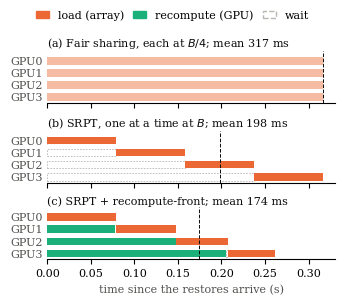

Here is the Python script that generated this plot:
#!/usr/bin/env python3
"""Schedule figure (fig:schedule): G=4 simultaneous 32k-token 8B restores under fair sharing,
SRPT, and SRPT + recompute-front, drawn to scale from the bandwidth model of Sec. 3.2.

  python3 analysis/plot_schedule.py -o ppopp-template/figures/schedule.pdf

Same inputs as analysis/front_model.py: B = 54.2 GB/s, measured 8B prefill t(n), linearly
interpolated; k is searched over 128-token segment boundaries (Eq. front).
"""
import argparse

import matplotlib
import numpy as np

matplotlib.use("Agg")
import matplotlib.pyplot as plt  # noqa: E402
from matplotlib.patches import Patch  # noqa: E402

B = 54.2e9
G, N, SEG, S_TOK = 4, 32768, 128, 131072  # 8B: 128 KiB per token
PTS = np.array([0, 4096, 8192, 16384, 32768])
T8 = np.array([0, 0.067, 0.150, 0.370, 0.996])  # measured 8B prefill (s), as in front_model.py


def t(n):
    return float(np.interp(n, PTS, T8))


def schedules():
    S = N * S_TOK
    fair = [[("load", 0.0, G * S / B)] for _ in range(G)]
    srpt = [[("wait", 0.0, i * S / B), ("load", i * S / B, (i + 1) * S / B)] for i in range(G)]
    front, W = [], 0.0
    for _ in range(G):
        f, k = min((max(W, t(k)) + (N - k) * S_TOK / B, k)
                   for k in range(0, N + 1, SEG))
        start = max(W, t(k))
        segs = [("recompute", 0.0, t(k)), ("wait", t(k), start), ("load", start, f)]
        front.append([s for s in segs if s[2] - s[1] > 0.002])  # drop sub-2 ms slivers
        W = f
    return fair, srpt, front


C = {"load": "#eb6834", "recompute": "#1baf7a"}
INK, INK2 = "#0b0b0b", "#52514e"


def main():
    p = argparse.ArgumentParser()
    p.add_argument("-o", default="schedule.pdf")
    a = p.parse_args()
    plt.rcParams.update({"font.family": "serif", "font.size": 8, "pdf.fonttype": 42})
    fair, srpt, front = schedules()
    panels = [("(a) Fair sharing, each at $B/4$", fair),
              ("(b) SRPT, one at a time at $B$", srpt),
              ("(c) SRPT + recompute-front", front)]
    fig, axs = plt.subplots(3, 1, figsize=(3.33, 2.95), sharex=True, constrained_layout=True)
    for ax, (title, sched) in zip(axs, panels):
        ends = []
        for i, segs in enumerate(sched):
            y = G - 1 - i
            for kind, s, e in segs:
                if kind == "wait":
                    ax.barh(y, e - s, left=s, height=0.62, color="none", ec="#b9b7b2",
                            lw=0.6, ls=(0, (2, 1.5)))
                else:
                    alpha = 0.45 if sched is fair else 1.0
                    ax.barh(y, e - s, left=s, height=0.62, color=C[kind], alpha=alpha, lw=0)
            ends.append(segs[-1][2])
        mean = sum(ends) / len(ends)
        ax.axvline(mean, color=INK, lw=0.7, ls="--")
        ax.set_title(f"{title}; mean {mean * 1e3:.0f} ms", loc="left", fontsize=8, pad=2,
                     color=INK)
        ax.set_yticks(range(G), [f"GPU{G - 1 - y}" for y in range(G)], color=INK2)
        ax.tick_params(axis="y", length=0)
        ax.set_ylim(-0.5, G - 0.2)
        for s in ("top", "right", "left"):
            ax.spines[s].set_visible(False)
        print(title, "mean %.3f max %.3f" % (mean, max(ends)))
    axs[-1].set_xlim(0, 0.33)
    axs[-1].set_xlabel("time since the restores arrive (s)", color=INK2)
    fig.legend(handles=[Patch(color=C["load"], label="load (array)"),
                        Patch(color=C["recompute"], label="recompute (GPU)"),
                        Patch(fc="none", ec="#b9b7b2", ls="--", label="wait")],
               loc="outside upper center", ncol=3, frameon=False, fontsize=8,
               handlelength=1.2, columnspacing=0.8)
    fig.savefig(a.o)
    fig.savefig(a.o.rsplit(".", 1)[0] + ".png", dpi=300)
    print("wrote", a.o)


if __name__ == "__main__":
    main()
